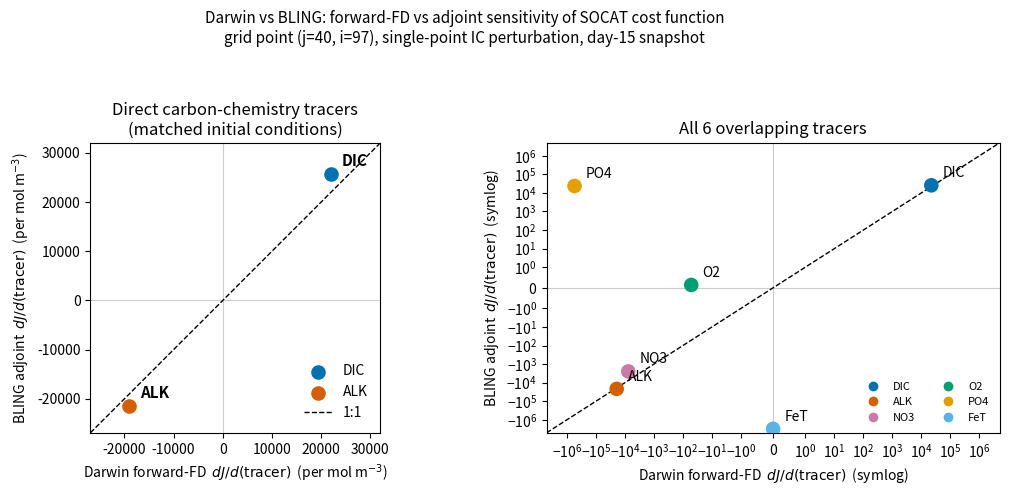

Write the Python code that produced this figure. (Note: this script raises an exception after producing the figure.)
#!/usr/bin/env python3
"""Darwin forward-FD vs BLING adjoint sensitivity, dJ/d(tracer IC) at
grid point (j=40,i=97), after matching Darwin's ICs to BLING's own
(eliminating the ~7% ALK / ~2% DIC IC-provenance mismatch found earlier).
Mirrors the style of notes/from_kay/conc_fd_vs_adj.png (GCHP CO2 adjoint
validation): scatter of adjoint sensitivity vs FD sensitivity with a 1:1
reference line.
"""
import os
import matplotlib
matplotlib.use("Agg")
import matplotlib.pyplot as plt
import numpy as np

OUT_DIR = os.environ.get("FIGURES_OUT_DIR", "../figures")

# dJ/dtracer, both sides converted to consistent per-mol/m3 (or per-eq/m3)
# units at grid point (j=40,i=97). Darwin: full-field cost-function FD,
# post-IC-match rerun. BLING: adxx_ptr* * sqrt(ctrl weight), the raw
# dJ/dtracer implied by MITgcm's genarr3d control-preconditioning.
DARWIN = {
    'DIC': 2.198565e+04,
    'ALK': -1.910626e+04,
    'NO3': -7.601870e+03,
    'O2':  -5.141986e+01,
    'PO4': -5.420134e+05,
    'FeT':  0.0,
}
BLING = {
    'DIC': 2.562473e+04,
    'ALK': -2.152067e+04,
    'NO3': -2.462582e+03,
    'O2':   1.382956e-01,
    'PO4':  2.361490e+04,
    'FeT': -3.050708e+06,
}

DIRECT = ['DIC', 'ALK']       # direct carbonate-chemistry pathway
INDIRECT = ['NO3', 'O2', 'PO4', 'FeT']  # biology-mediated pathway

# Okabe-Ito colorblind-safe categorical palette (Okabe & Ito 2008), fixed
# hue order, one fully-distinct color per tracer -- same assignment used
# in plot_multipoint_comparison.py for consistency across figures.
COLORS = {'DIC': '#0072B2', 'ALK': '#D55E00', 'O2': '#009E73',
          'NO3': '#CC79A7', 'PO4': '#E69F00', 'FeT': '#56B4E9'}

fig, (ax1, ax2) = plt.subplots(1, 2, figsize=(11, 5))

# --- Panel 1: DIC/ALK, linear scale, the headline result ---
xs = [DARWIN[t] for t in DIRECT]
ys = [BLING[t] for t in DIRECT]
for t in DIRECT:
    ax1.scatter(DARWIN[t], BLING[t], s=90, color=COLORS[t], zorder=3, label=t)
    ax1.annotate(t, (DARWIN[t], BLING[t]), textcoords="offset points",
                 xytext=(8, 6), fontsize=11, fontweight='bold')

lims = [min(xs + ys) * 1.25, max(xs + ys) * 1.25]
ax1.plot(lims, lims, 'k--', linewidth=1, label='1:1', zorder=1)
ax1.axhline(0, color='0.8', linewidth=0.8, zorder=0)
ax1.axvline(0, color='0.8', linewidth=0.8, zorder=0)
ax1.set_xlim(lims)
ax1.set_ylim(lims)
ax1.set_xlabel(r'Darwin forward-FD  $dJ/d(\mathrm{tracer})$  (per mol m$^{-3}$)')
ax1.set_ylabel(r'BLING adjoint  $dJ/d(\mathrm{tracer})$  (per mol m$^{-3}$)')
ax1.set_title('Direct carbon-chemistry tracers\n(matched initial conditions)')
ax1.legend(loc='lower right', frameon=False)
ax1.set_aspect('equal', adjustable='box')

# --- Panel 2: all 6 tracers, symlog scale, full context ---
all_t = DIRECT + INDIRECT
xs2 = np.array([DARWIN[t] for t in all_t])
ys2 = np.array([BLING[t] for t in all_t])
colors = [COLORS[t] for t in all_t]
ax2.scatter(xs2, ys2, s=90, c=colors, zorder=3)
for t, x, y in zip(all_t, xs2, ys2):
    ax2.annotate(t, (x, y), textcoords="offset points", xytext=(8, 6), fontsize=10)

lin_thresh = 1.0
lims2 = 5e6
ax2.set_xscale('symlog', linthresh=lin_thresh)
ax2.set_yscale('symlog', linthresh=lin_thresh)
ax2.plot([-lims2, lims2], [-lims2, lims2], 'k--', linewidth=1, label='1:1', zorder=1)
ax2.axhline(0, color='0.8', linewidth=0.8, zorder=0)
ax2.axvline(0, color='0.8', linewidth=0.8, zorder=0)
ax2.set_xlim(-lims2, lims2)
ax2.set_ylim(-lims2, lims2)
ax2.set_xlabel(r'Darwin forward-FD  $dJ/d(\mathrm{tracer})$  (symlog)')
ax2.set_ylabel(r'BLING adjoint  $dJ/d(\mathrm{tracer})$  (symlog)')
ax2.set_title('All 6 overlapping tracers')
handles = [plt.Line2D([], [], marker='o', linestyle='', color=COLORS[t], label=t) for t in all_t]
ax2.legend(handles=handles, loc='lower right', frameon=False, fontsize=8, ncol=2)

fig.suptitle('Darwin vs BLING: forward-FD vs adjoint sensitivity of SOCAT cost function\n'
             'grid point (j=40, i=97), single-point IC perturbation, day-15 snapshot',
             fontsize=11)
fig.tight_layout(rect=[0, 0, 1, 0.93])

os.makedirs(OUT_DIR, exist_ok=True)
OUT = f'{OUT_DIR}/darwin_vs_bling_fd_vs_adjoint.png'
fig.savefig(OUT, dpi=150)
print(f"saved to {OUT}")
